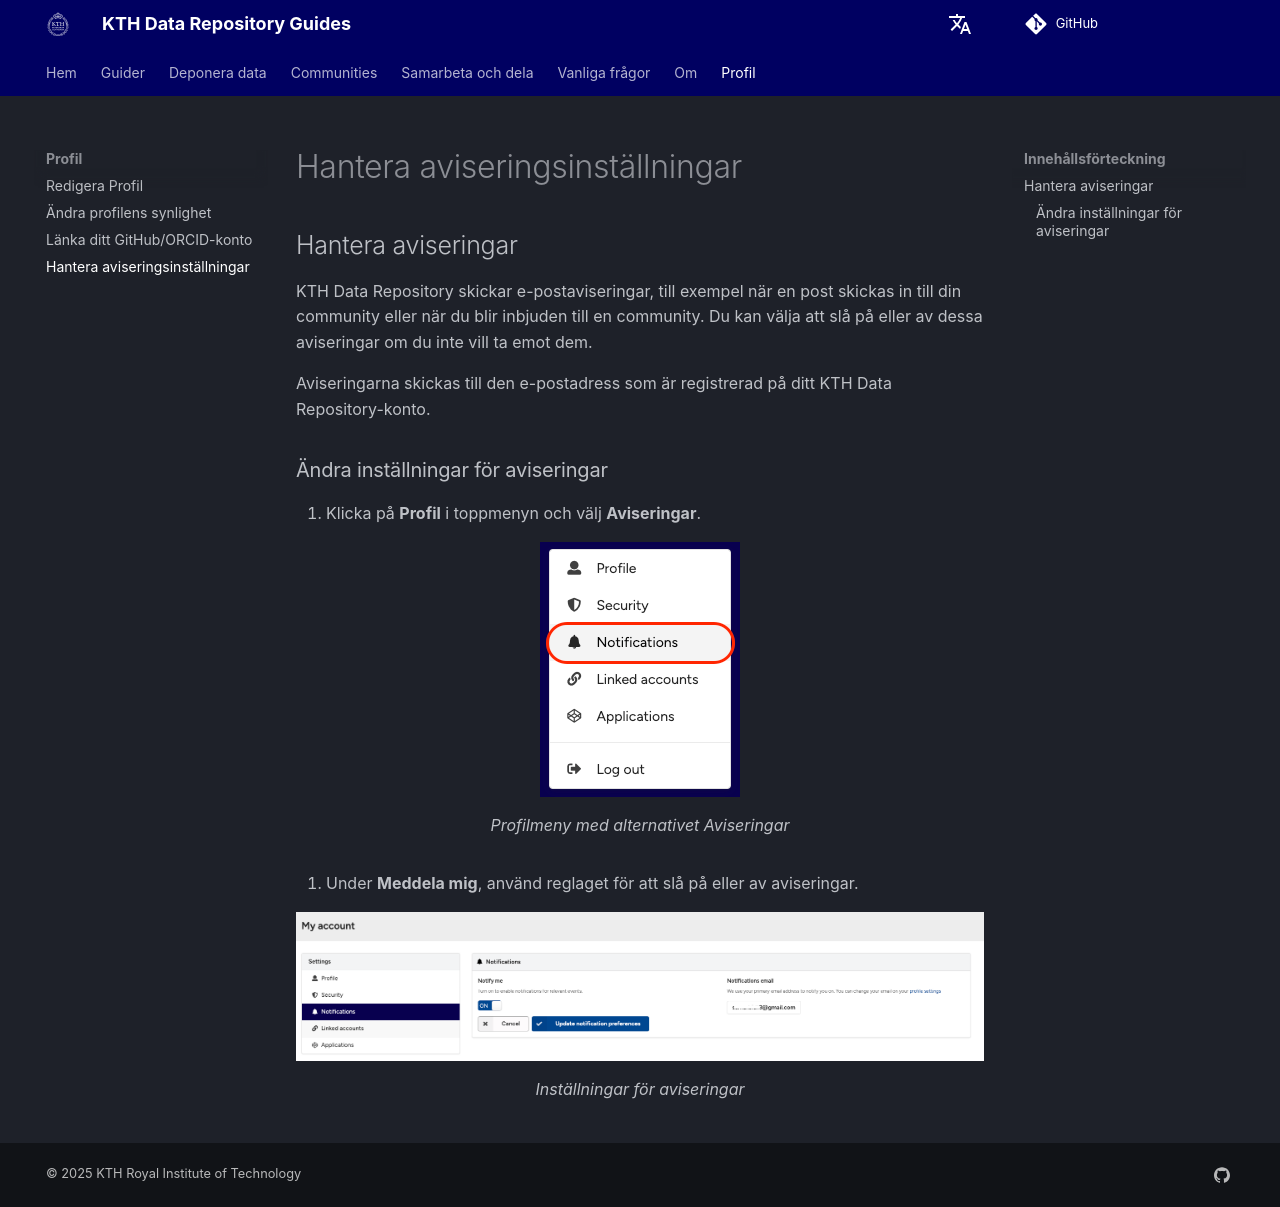

repository: KTH-Library/docs-kth-rdm · page: sv/profile/manage_notification_preferences/index.html · generator: mkdocs

## Hantera aviseringar

KTH Data Repository skickar e-postaviseringar, till exempel när en post skickas in till din community eller när du blir inbjuden till en community. Du kan välja att slå på eller av dessa aviseringar om du inte vill ta emot dem.

Aviseringarna skickas till den e-postadress som är registrerad på ditt KTH Data Repository-konto.

### Ändra inställningar för aviseringar

1. Klicka på **Profil** i toppmenyn och välj **Aviseringar**.

<figure markdown="span">
![Profilmeny med Aviseringar markerat](assets/images/notification_menu.png){ loading=lazy }
<figcaption>Profilmeny med alternativet Aviseringar</figcaption>
</figure>

2. Under **Meddela mig**, använd reglaget för att slå på eller av aviseringar.

<figure markdown="span">
![Sida för aviseringsinställningar med reglagebrytan](assets/images/notification_page.png){ loading=lazy }
<figcaption>Inställningar för aviseringar</figcaption>
</figure>
